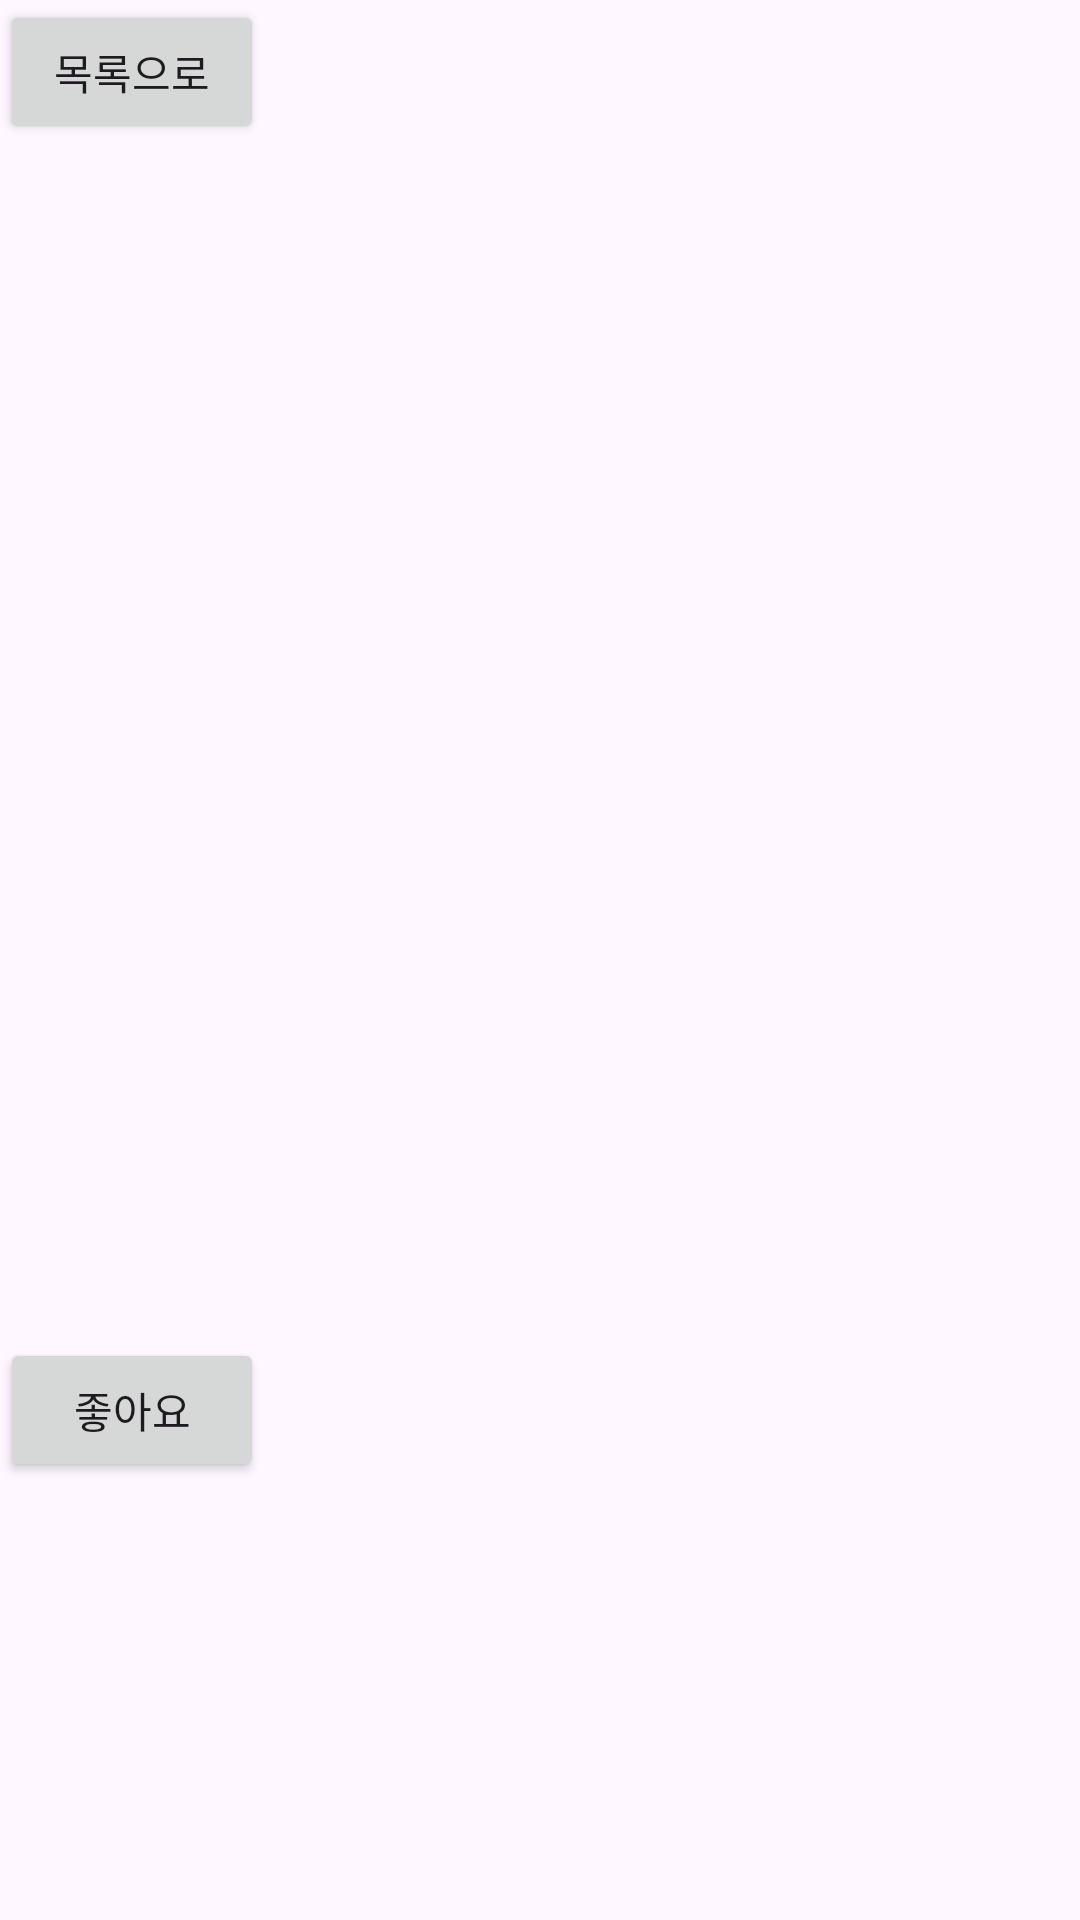

Layout XML and referenced resources for this Android screen:
<!-- AndroidManifest.xml: application theme Theme.Common01 -->
<!-- res/layout/activity_post_detail.xml -->
<?xml version="1.0" encoding="utf-8"?>
<LinearLayout xmlns:android="http://schemas.android.com/apk/res/android"
    android:layout_width="match_parent"
    android:layout_height="match_parent"
    android:orientation="vertical"
    android:fitsSystemWindows="true">

    <Button
        android:id="@+id/backButton"
        android:layout_width="wrap_content"
        android:layout_height="wrap_content"
        android:text="목록으로" />

    <TextView
        android:id="@+id/postTitle"
        android:layout_width="match_parent"
        android:layout_height="wrap_content"
        android:layout_marginTop="16dp"
        android:textSize="24dp"
        android:textStyle="bold" />

    <TextView
        android:id="@+id/postContent"
        android:layout_width="match_parent"
        android:layout_height="wrap_content"
        android:layout_marginTop="12dp"
        android:textSize="16dp" />

    <ImageView
        android:id="@+id/postImage"
        android:layout_width="match_parent"
        android:layout_height="300dp"
        android:layout_marginTop="16dp"
        android:scaleType="fitCenter" />

    <Button
        android:id="@+id/likeButton"
        android:layout_width="wrap_content"
        android:layout_height="wrap_content"
        android:text="좋아요" />

    <TextView
        android:id="@+id/detailMessage"
        android:layout_width="match_parent"
        android:layout_height="wrap_content" />

</LinearLayout>
<!-- resources referenced by this layout -->
<resources>
  <style name="Theme.Common01" parent="Base.Theme.Common01" />
  <style name="Base.Theme.Common01" parent="Theme.Material3.DayNight.NoActionBar">
          
          
      </style>
</resources>
